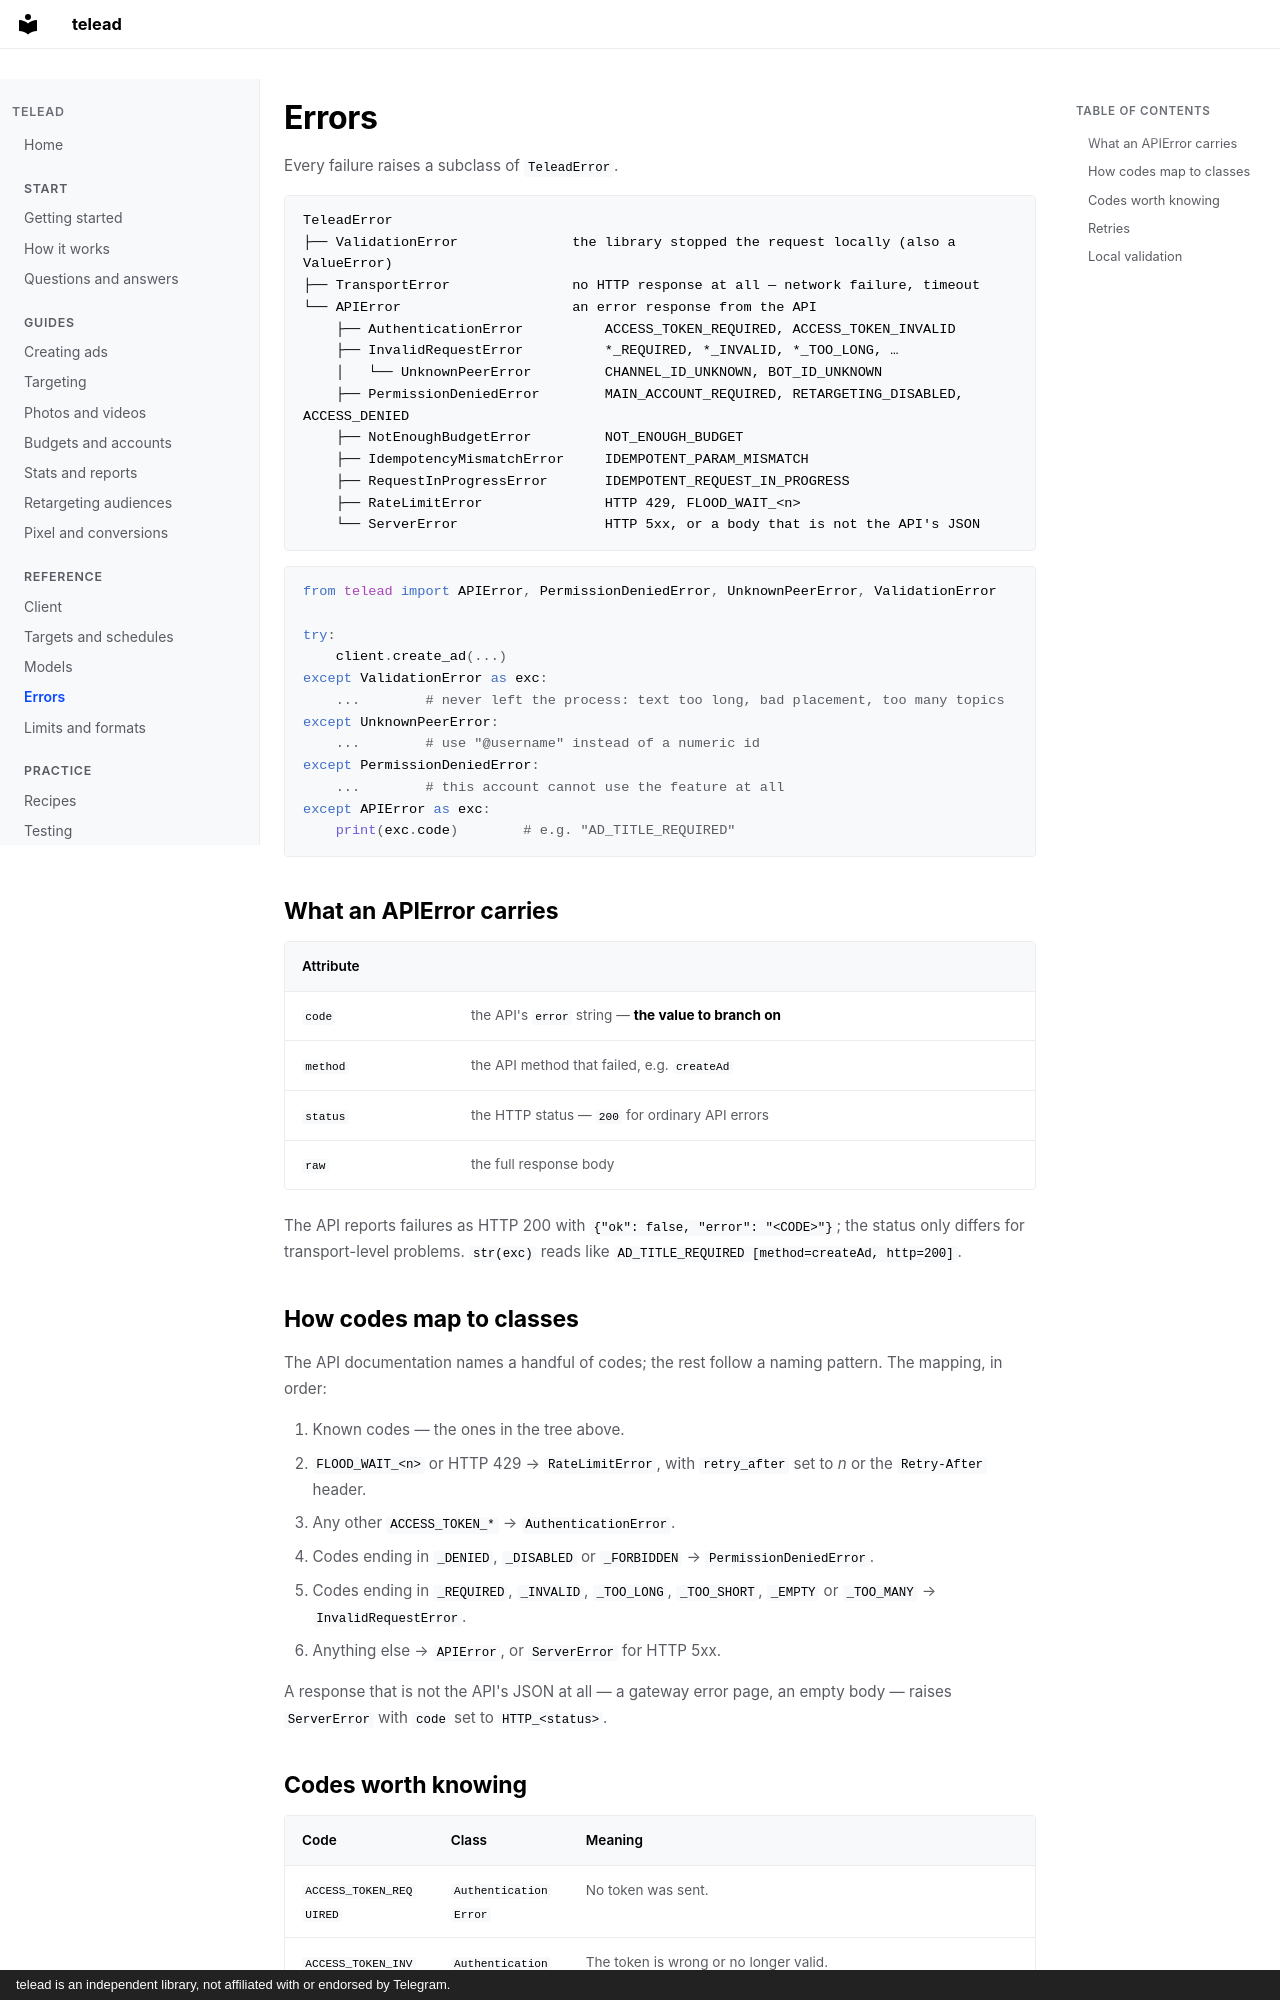

repository: Elimeshi1/TeleAd · page: errors/index.html · generator: mkdocs · copyright: telead is an independent library, not affiliated with or endorsed by Telegram.

# Errors

Every failure raises a subclass of `TeleadError`.

```
TeleadError
├── ValidationError              the library stopped the request locally (also a ValueError)
├── TransportError               no HTTP response at all — network failure, timeout
└── APIError                     an error response from the API
    ├── AuthenticationError          ACCESS_TOKEN_REQUIRED, ACCESS_TOKEN_INVALID
    ├── InvalidRequestError          *_REQUIRED, *_INVALID, *_TOO_LONG, …
    │   └── UnknownPeerError         CHANNEL_ID_UNKNOWN, BOT_ID_UNKNOWN
    ├── PermissionDeniedError        MAIN_ACCOUNT_REQUIRED, RETARGETING_DISABLED, ACCESS_DENIED
    ├── NotEnoughBudgetError         NOT_ENOUGH_BUDGET
    ├── IdempotencyMismatchError     IDEMPOTENT_PARAM_MISMATCH
    ├── RequestInProgressError       IDEMPOTENT_REQUEST_IN_PROGRESS
    ├── RateLimitError               HTTP 429, FLOOD_WAIT_<n>
    └── ServerError                  HTTP 5xx, or a body that is not the API's JSON
```

```python
from telead import APIError, PermissionDeniedError, UnknownPeerError, ValidationError

try:
    client.create_ad(...)
except ValidationError as exc:
    ...        # never left the process: text too long, bad placement, too many topics
except UnknownPeerError:
    ...        # use "@username" instead of a numeric id
except PermissionDeniedError:
    ...        # this account cannot use the feature at all
except APIError as exc:
    print(exc.code)        # e.g. "AD_TITLE_REQUIRED"
```

## What an APIError carries

| Attribute | |
|---|---|
| `code` | the API's `error` string — **the value to branch on** |
| `method` | the API method that failed, e.g. `createAd` |
| `status` | the HTTP status — `200` for ordinary API errors |
| `raw` | the full response body |

The API reports failures as HTTP 200 with `{"ok": false, "error": "<CODE>"}`; the status only differs for transport-level problems. `str(exc)` reads like `AD_TITLE_REQUIRED [method=createAd, http=200]`.

## How codes map to classes

The API documentation names a handful of codes; the rest follow a naming pattern. The mapping, in order:

1. Known codes — the ones in the tree above.
2. `FLOOD_WAIT_<n>` or HTTP 429 → `RateLimitError`, with `retry_after` set to *n* or the `Retry-After` header.
3. Any other `ACCESS_TOKEN_*` → `AuthenticationError`.
4. Codes ending in `_DENIED`, `_DISABLED` or `_FORBIDDEN` → `PermissionDeniedError`.
5. Codes ending in `_REQUIRED`, `_INVALID`, `_TOO_LONG`, `_TOO_SHORT`, `_EMPTY` or `_TOO_MANY` → `InvalidRequestError`.
6. Anything else → `APIError`, or `ServerError` for HTTP 5xx.

A response that is not the API's JSON at all — a gateway error page, an empty body — raises `ServerError` with `code` set to `HTTP_<status>`.
